Image classification data set "01_VGG_model_test" (Yichen-Hsu/P00_Cocoabeans_Sorting_Machine on GitHub). Class labels (3): agglomeration, fine, flat.

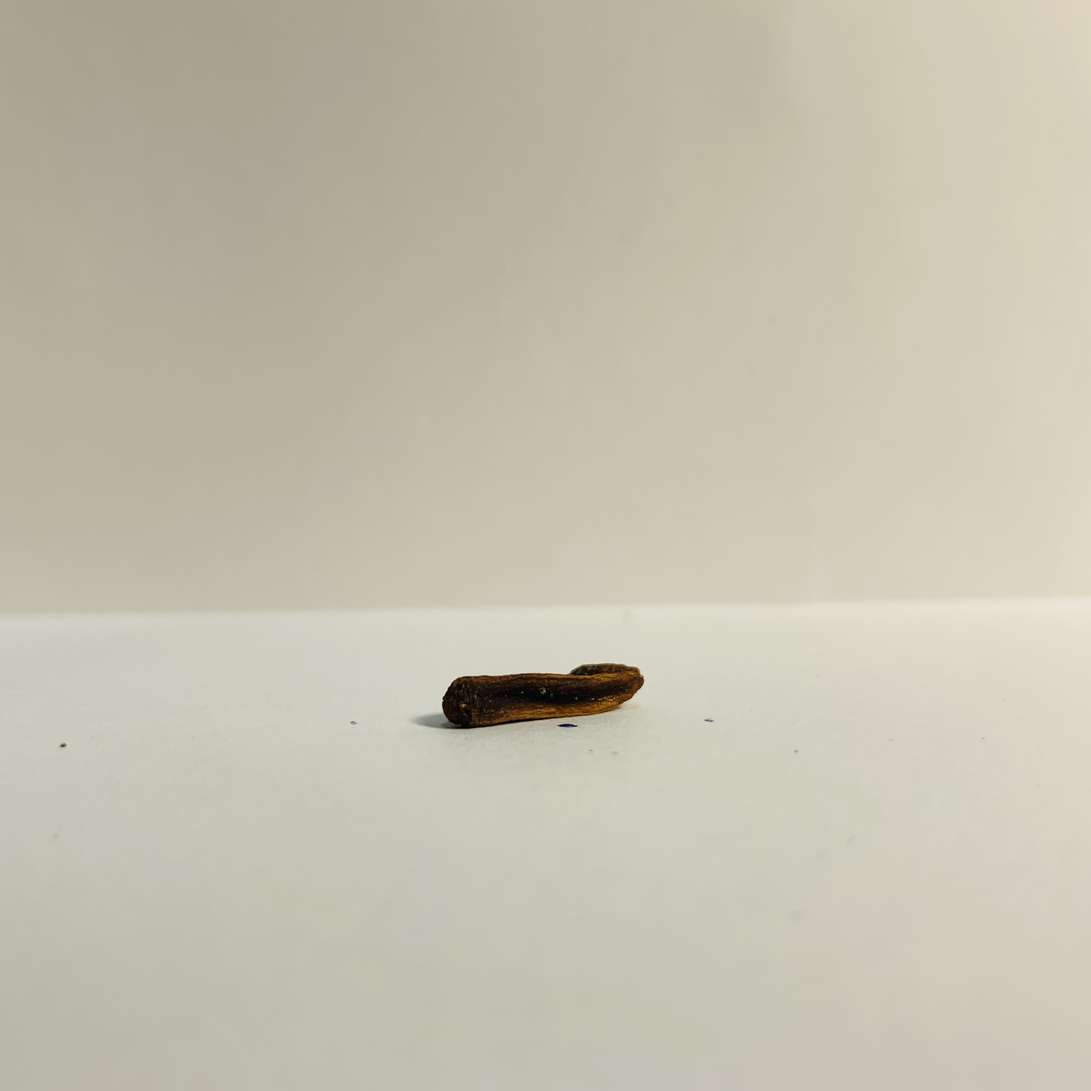
Label: flat

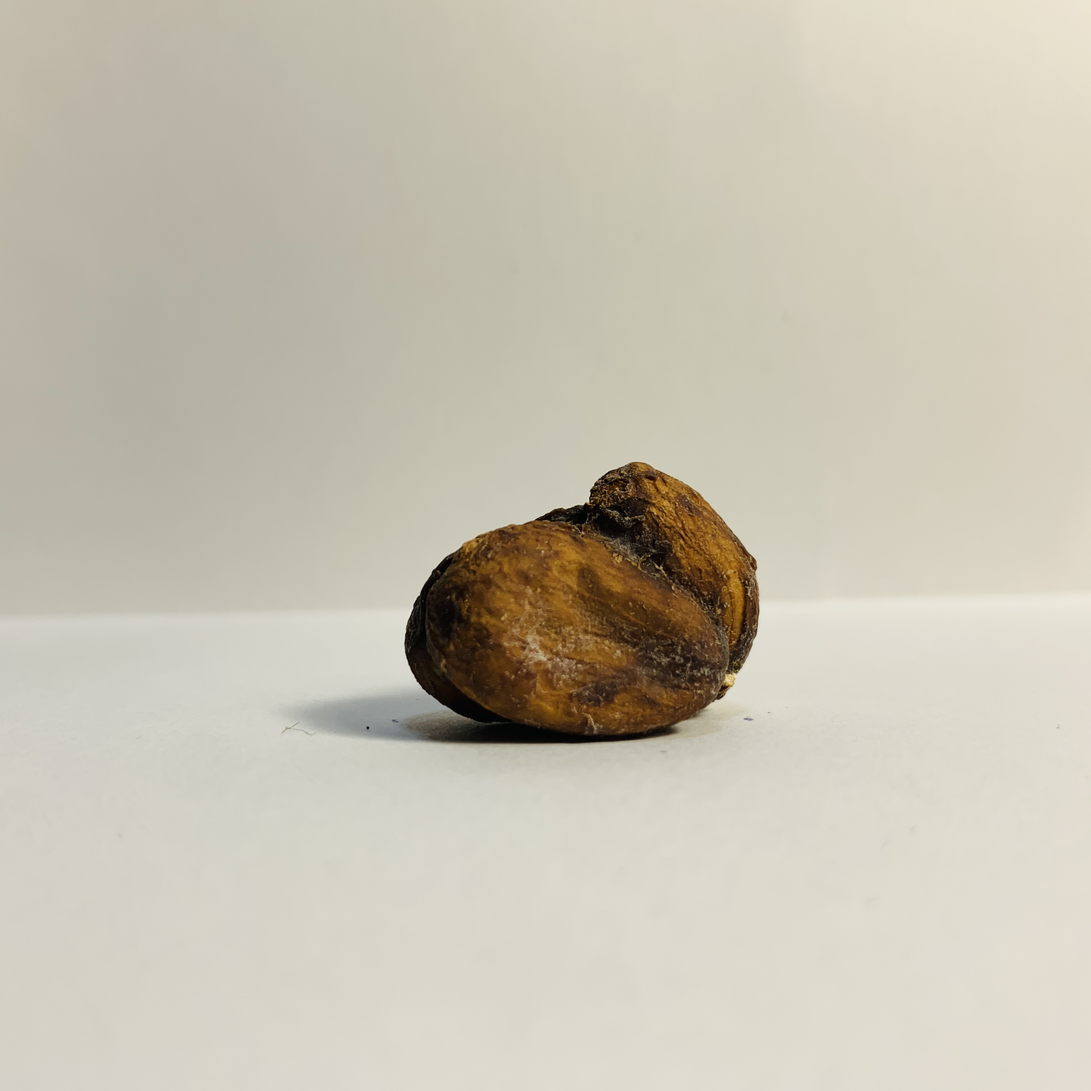
Label: agglomeration

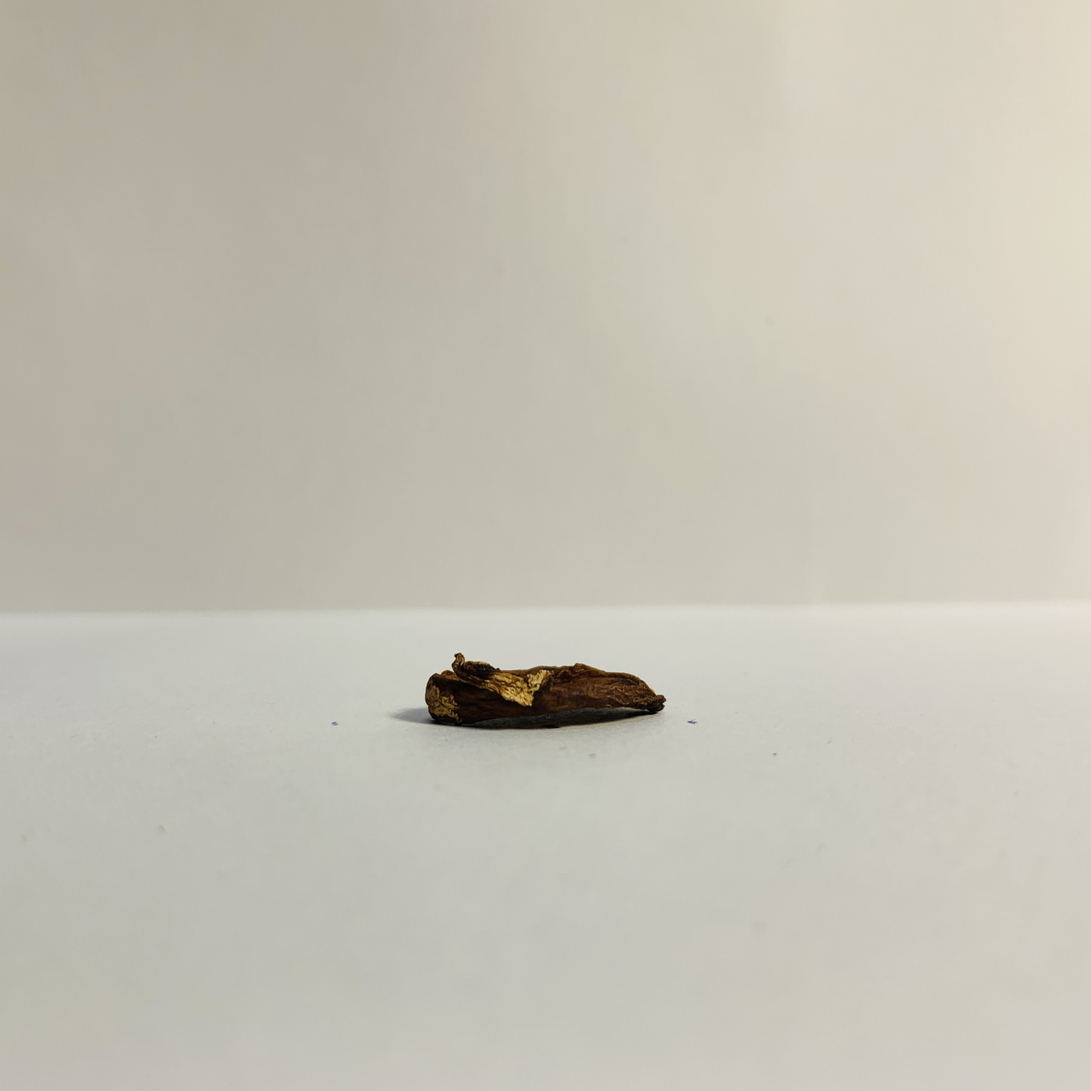
Label: flat

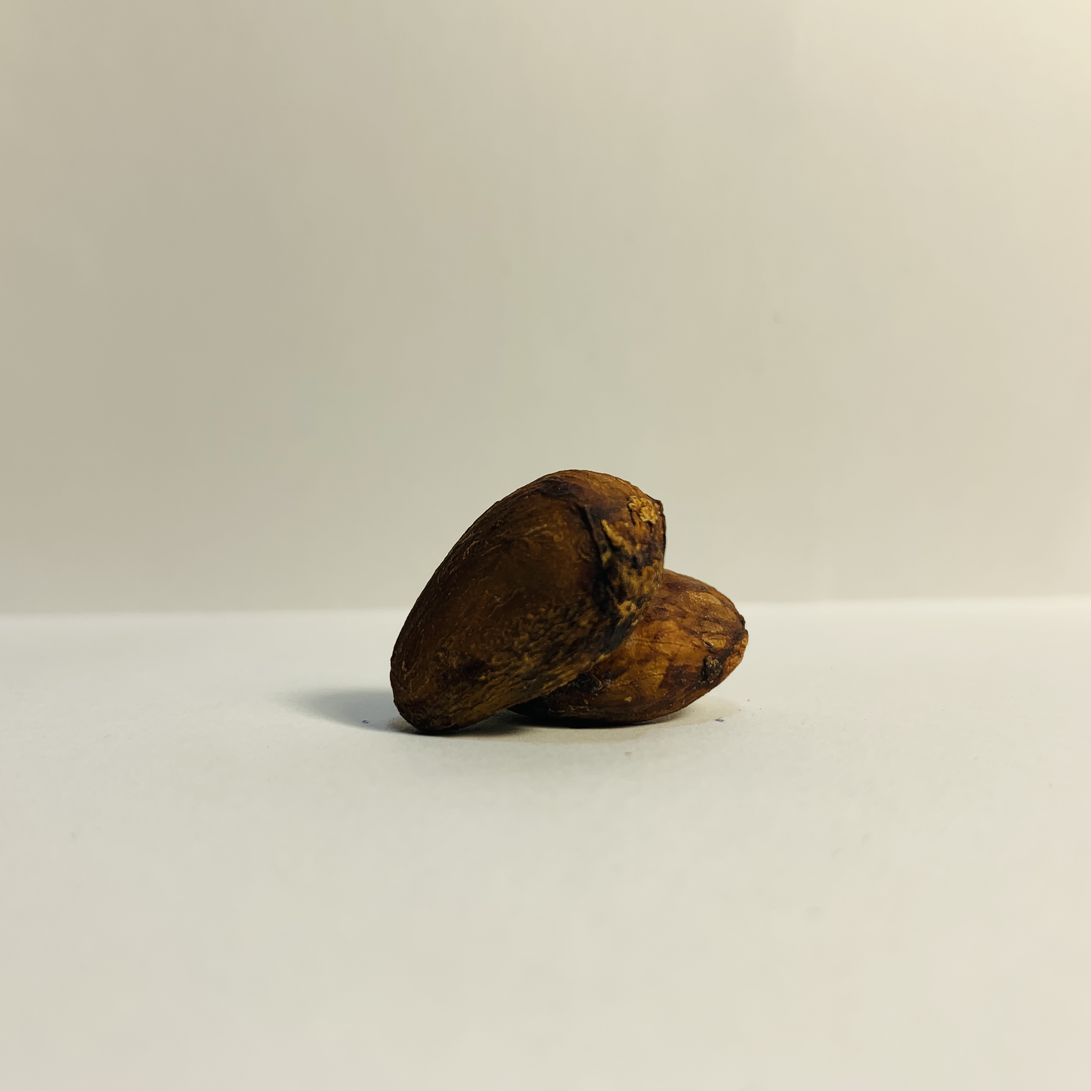
Label: agglomeration

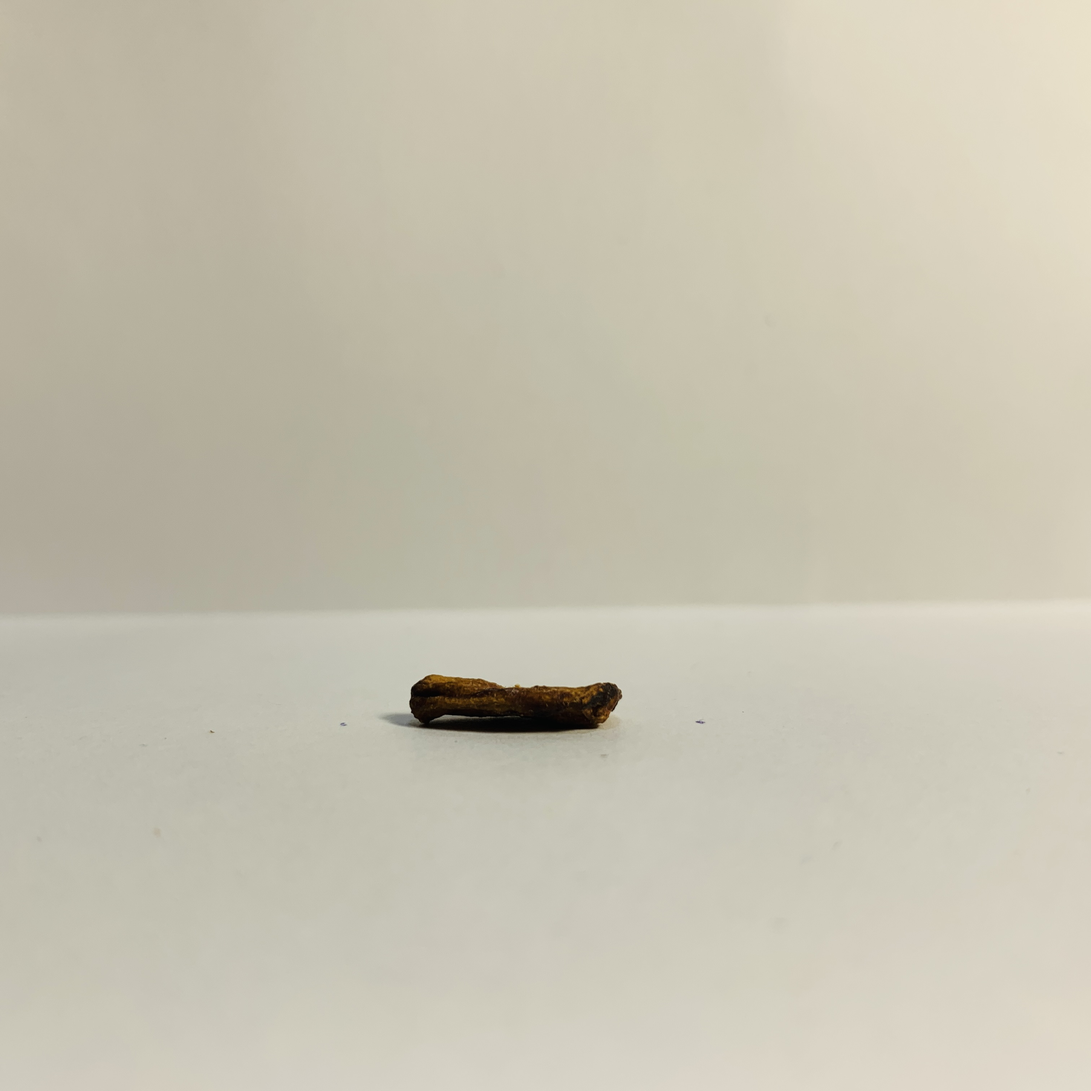
Label: flat

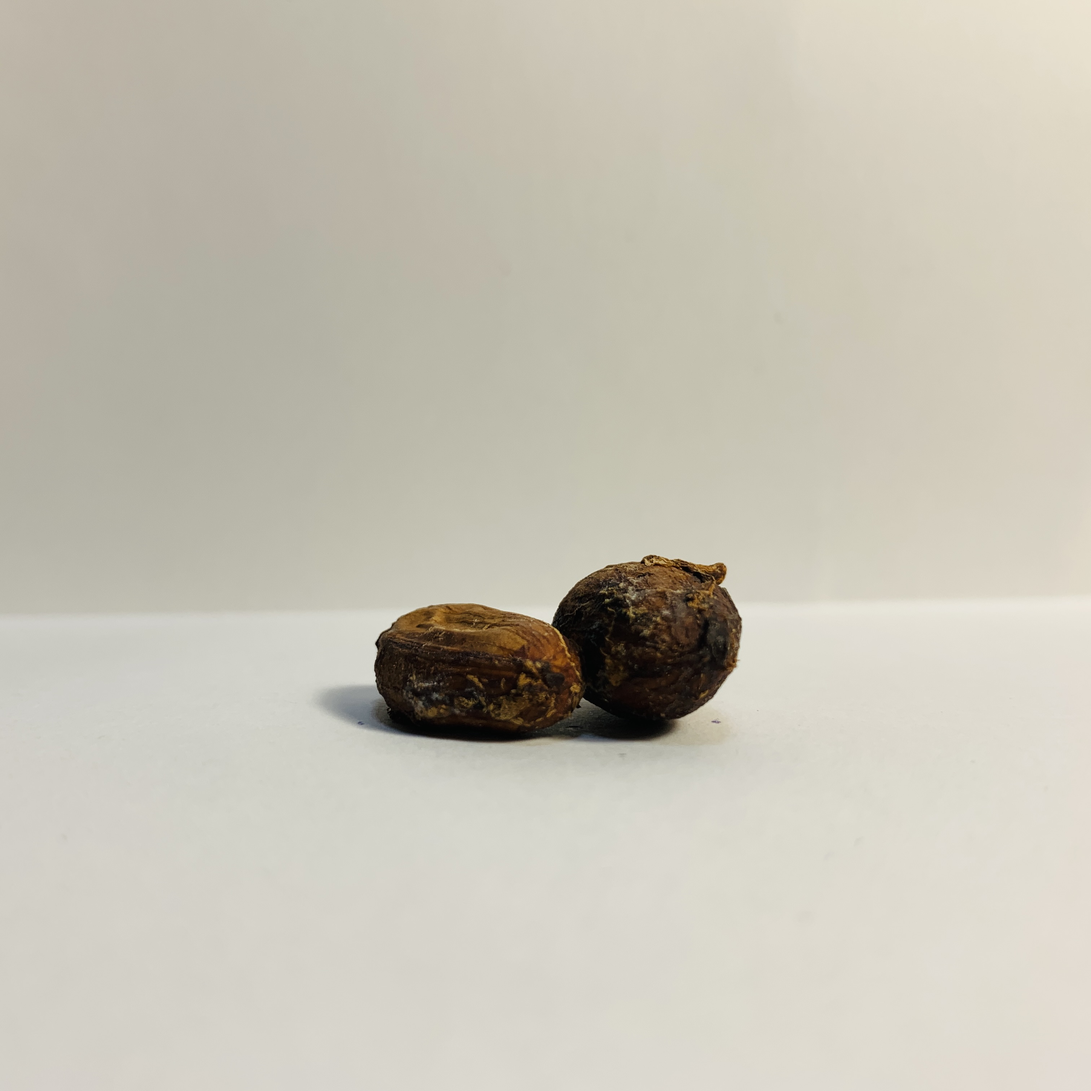
Label: agglomeration
